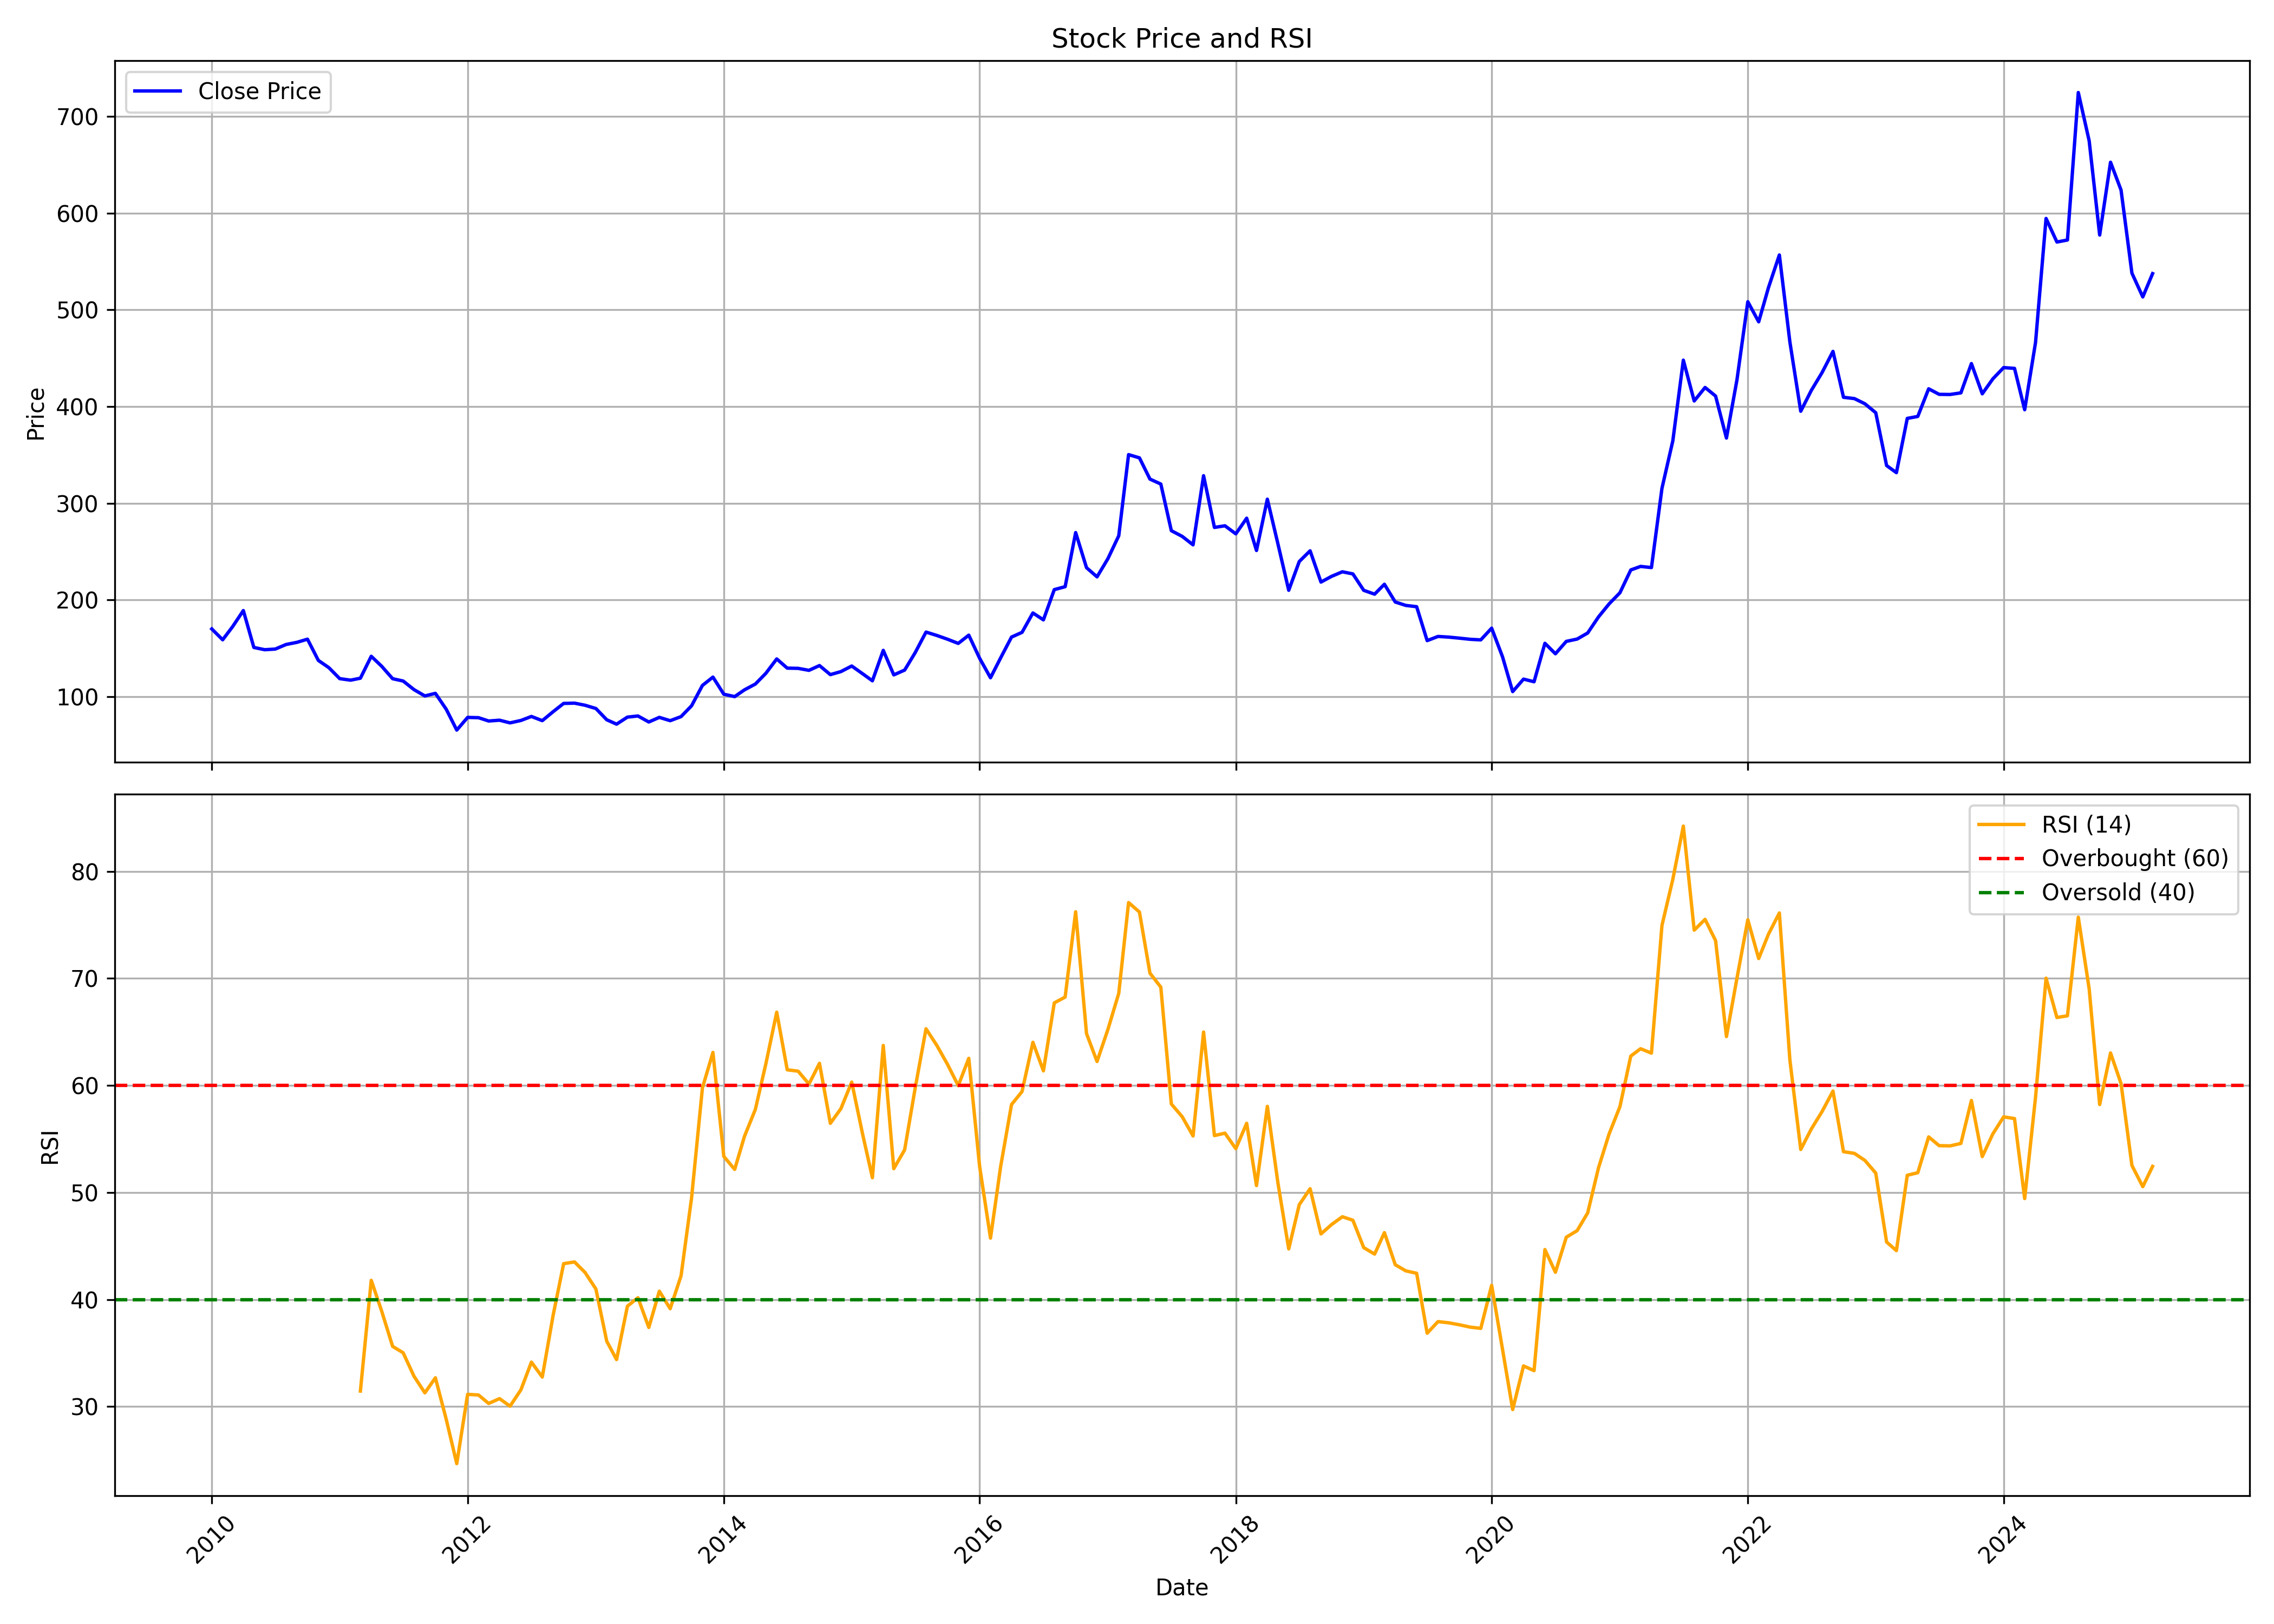

Values plotted in this chart, from the file beside it:
, date, symbol, open, high, low, close, volume, rsi
0, 2010-01-01, CENTENKA, 192.1, 207.1, 157.2, 170.1, 2895777, 
1, 2010-02-01, CENTENKA, 170.1, 176.8, 154, 158.9, 897911, 
2, 2010-03-01, CENTENKA, 158.9, 190.1, 158.9, 172.3, 1091920, 
3, 2010-04-01, CENTENKA, 169.6, 194.7, 169.6, 189.1, 940482, 
4, 2010-05-01, CENTENKA, 189, 191.5, 134.7, 150.9, 834623, 
5, 2010-06-01, CENTENKA, 153.3, 161.5, 147.1, 148.6, 441773, 
6, 2010-07-01, CENTENKA, 156.3, 187, 141.7, 149.3, 373899, 
7, 2010-08-01, CENTENKA, 153.3, 176.3, 142.2, 154, 1256881, 
8, 2010-09-01, CENTENKA, 156.7, 173.1, 154.7, 156.2, 583569, 
9, 2010-10-01, CENTENKA, 156.6, 171.6, 132.5, 159.5, 530290, 
10, 2010-11-01, CENTENKA, 159.3, 165.2, 131.6, 137.6, 404063, 
11, 2010-12-01, CENTENKA, 135, 146.1, 102, 130, 1603919, 
12, 2011-01-01, CENTENKA, 130.7, 135.3, 112.6, 118.7, 995837, 
13, 2011-02-01, CENTENKA, 115, 124.1, 108.7, 117.1, 394673, 
14, 2011-03-01, CENTENKA, 116.5, 123.7, 114, 119.2, 262337, 31.44
15, 2011-04-01, CENTENKA, 119.8, 144.4, 119.8, 141.8, 1613350, 41.79
16, 2011-05-01, CENTENKA, 142.5, 143.5, 122.7, 131.4, 412856, 38.89
17, 2011-06-01, CENTENKA, 131, 136.2, 110.6, 118.6, 325493, 35.62
18, 2011-07-01, CENTENKA, 123.1, 127, 114.9, 116.2, 225961, 35.02
19, 2011-08-01, CENTENKA, 119, 119.4, 95.2, 107.3, 204420, 32.83
20, 2011-09-01, CENTENKA, 107.3, 111.5, 99.28, 100.8, 91274, 31.28
21, 2011-10-01, CENTENKA, 99.28, 104.8, 95.4, 103.5, 95336, 32.68
22, 2011-11-01, CENTENKA, 103.4, 103.4, 82.79, 87.04, 97160, 28.79
23, 2011-12-01, CENTENKA, 89.42, 91.12, 59.87, 65.52, 1041254, 24.66
24, 2012-01-01, CENTENKA, 63.24, 83.3, 63.24, 78.61, 449066, 31.14
25, 2012-02-01, CENTENKA, 76.84, 86.02, 73.41, 78.34, 461291, 31.08
26, 2012-03-01, CENTENKA, 77.52, 80.78, 72.83, 74.9, 280429, 30.29
27, 2012-04-01, CENTENKA, 74.9, 82.28, 73.92, 75.72, 216248, 30.74
28, 2012-05-01, CENTENKA, 75.72, 77.52, 70.31, 72.96, 99479, 30.03
29, 2012-06-01, CENTENKA, 73.44, 80.24, 71.64, 75.45, 274776, 31.56
30, 2012-07-01, CENTENKA, 77.57, 89.95, 77.57, 79.6, 535601, 34.15
31, 2012-08-01, CENTENKA, 80.13, 81.77, 74.3, 75.26, 91845, 32.75
32, 2012-09-01, CENTENKA, 74.7, 85.22, 74.66, 84.54, 180008, 38.53
33, 2012-10-01, CENTENKA, 84.9, 100.6, 82.98, 93.08, 926184, 43.35
34, 2012-11-01, CENTENKA, 95, 103, 87.46, 93.36, 1026266, 43.51
35, 2012-12-01, CENTENKA, 93.5, 102.3, 90.41, 91.19, 567933, 42.53
36, 2013-01-01, CENTENKA, 91.4, 97.63, 83.26, 87.81, 576008, 40.98
37, 2013-02-01, CENTENKA, 88.35, 88.81, 75.73, 76.15, 233887, 36.09
38, 2013-03-01, CENTENKA, 76.15, 83.83, 67.19, 71.64, 211879, 34.38
39, 2013-04-01, CENTENKA, 72.85, 80.35, 70.04, 78.93, 99728, 39.37
40, 2013-05-01, CENTENKA, 78.93, 87.1, 76.37, 80.1, 172769, 40.16
41, 2013-06-01, CENTENKA, 82.13, 82.13, 71.46, 73.88, 264960, 37.39
42, 2013-07-01, CENTENKA, 77.94, 84.11, 73.8, 78.65, 414884, 40.77
43, 2013-08-01, CENTENKA, 79.07, 79.78, 69.02, 75.23, 197001, 39.14
44, 2013-09-01, CENTENKA, 75.3, 86.9, 74.44, 79.45, 302391, 42.21
45, 2013-10-01, CENTENKA, 79.97, 94.51, 79.07, 90.63, 538778, 49.49
46, 2013-11-01, CENTENKA, 95.64, 114.4, 94.88, 111.7, 768892, 59.77
47, 2013-12-01, CENTENKA, 113, 123.8, 102.8, 120.3, 1376953, 63.08
48, 2014-01-01, CENTENKA, 122.3, 122.4, 99.59, 102.6, 1098010, 53.37
49, 2014-02-01, CENTENKA, 101.7, 104.4, 97.89, 100.1, 248593, 52.15
50, 2014-03-01, CENTENKA, 102.4, 109.2, 99.17, 107.1, 1117848, 55.24
51, 2014-04-01, CENTENKA, 107.3, 121.2, 104.6, 113.1, 1006919, 57.76
52, 2014-05-01, CENTENKA, 113.1, 133.3, 107.8, 124.2, 1668732, 62.02
53, 2014-06-01, CENTENKA, 125, 142.2, 122.4, 139.1, 1434436, 66.84
54, 2014-07-01, CENTENKA, 139.6, 153.1, 123.2, 129.6, 1765935, 61.46
55, 2014-08-01, CENTENKA, 127.9, 144.6, 119.2, 129.3, 1085215, 61.33
56, 2014-09-01, CENTENKA, 134, 146.3, 120.9, 127.3, 1056594, 60.13
57, 2014-10-01, CENTENKA, 127, 134.7, 118.1, 132.2, 371880, 62.06
58, 2014-11-01, CENTENKA, 132.2, 132.4, 120, 122.8, 480632, 56.46
59, 2014-12-01, CENTENKA, 123, 133.1, 117.2, 126, 531715, 57.82
... 123 more rows
